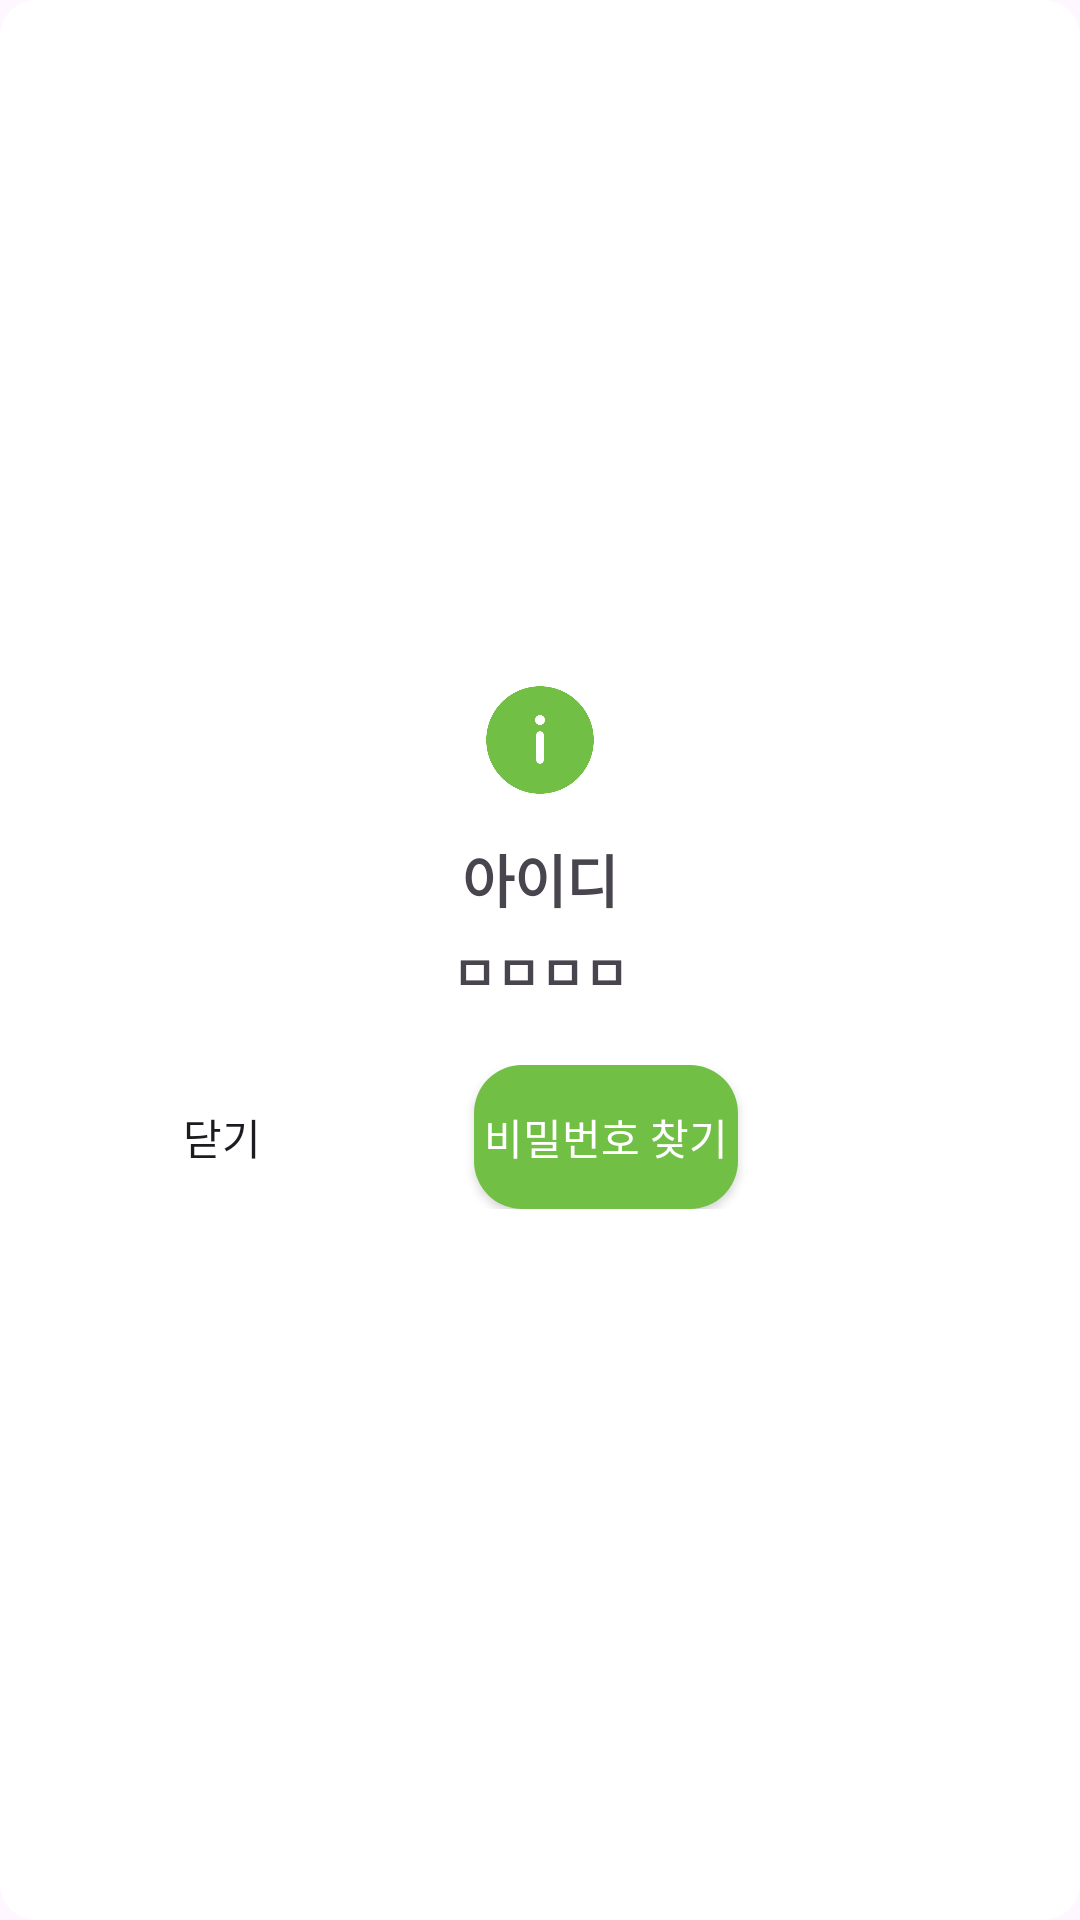

Android layout source for this screen:
<!-- AndroidManifest.xml: application theme Theme.WhereDU -->
<!-- res/layout/custom_find_id.xml -->
<?xml version="1.0" encoding="utf-8"?>
<LinearLayout xmlns:android="http://schemas.android.com/apk/res/android"
    xmlns:tools="http://schemas.android.com/tools"
    android:orientation="vertical"
    android:layout_width="wrap_content"
    android:layout_height="wrap_content"
    android:background="@drawable/custom_dialog_background"
    android:gravity="center"
    android:padding="15dp"
    android:minWidth="300dp">

    <ImageView
        android:layout_width="40dp"
        android:layout_height="40dp"
        android:layout_marginTop="5dp"
        android:src="@drawable/information"
        tools:ignore="ContentDescription" />

    <TextView
        android:id="@+id/textView8"
        android:layout_width="wrap_content"
        android:layout_height="wrap_content"
        android:gravity="center"
        android:layout_marginTop="12dp"
        android:layout_marginBottom="5dp"
        android:fontFamily="@font/nanum_square_round_eb"
        android:text="아이디"
        android:textSize="19sp"
        android:textStyle="bold" />

    <TextView
        android:id="@+id/ctIdTV"
        android:layout_width="wrap_content"
        android:layout_height="wrap_content"
        android:layout_marginBottom="5dp"
        android:fontFamily="@font/nanum_light"
        android:text="ㅁㅁㅁㅁ"
        android:textSize="16sp"
        android:textStyle="bold" />

    <LinearLayout
        android:layout_width="match_parent"
        android:layout_height="wrap_content"
        android:orientation="horizontal"
        android:layout_gravity="end"
        android:padding="15dp">

        <androidx.appcompat.widget.AppCompatButton
            android:id="@+id/findIdCancelBTN"
            android:layout_width="wrap_content"
            android:layout_height="wrap_content"
            android:background="@drawable/et_custom"
            android:text="닫기" />

        <View
            android:layout_width="40dp"
            android:layout_height="0dp" />

        <androidx.appcompat.widget.AppCompatButton
            android:id="@+id/findIdPasswordChangeBTN"
            android:layout_width="wrap_content"
            android:layout_height="wrap_content"
            android:textColor="@color/white"
            android:background="@drawable/round_greenbtn"
            android:text="비밀번호 찾기" />
    </LinearLayout>

</LinearLayout>
<!-- resources referenced by this layout -->
<resources>
  <color name="white">#FFFFFFFF</color>
  <!-- drawable custom_dialog_background (drawable) -->
  <?xml version="1.0" encoding="utf-8"?>
  <shape xmlns:android="http://schemas.android.com/apk/res/android"
      android:shape="rectangle">
      <solid android:color="@color/white"/>
      <corners
          android:radius="12dp"/>
  
  </shape>
  <!-- drawable information: png bitmap (drawable, 14421 bytes) -->
  <!-- drawable round_greenbtn (drawable) -->
  <?xml version="1.0" encoding="utf-8"?>
  <shape xmlns:android="http://schemas.android.com/apk/res/android">
      <solid android:color="@color/DUGreen"/>
      <corners
          android:radius="16dp"/>
  </shape>
  <style name="Theme.WhereDU" parent="Base.Theme.WhereDU" />
  <color name="DUGreen">#71BF45</color>
  <style name="Base.Theme.WhereDU" parent="Theme.Material3.DayNight.NoActionBar">
          
          <item name="colorPrimary">@color/DUGreen</item>
      </style>
</resources>
